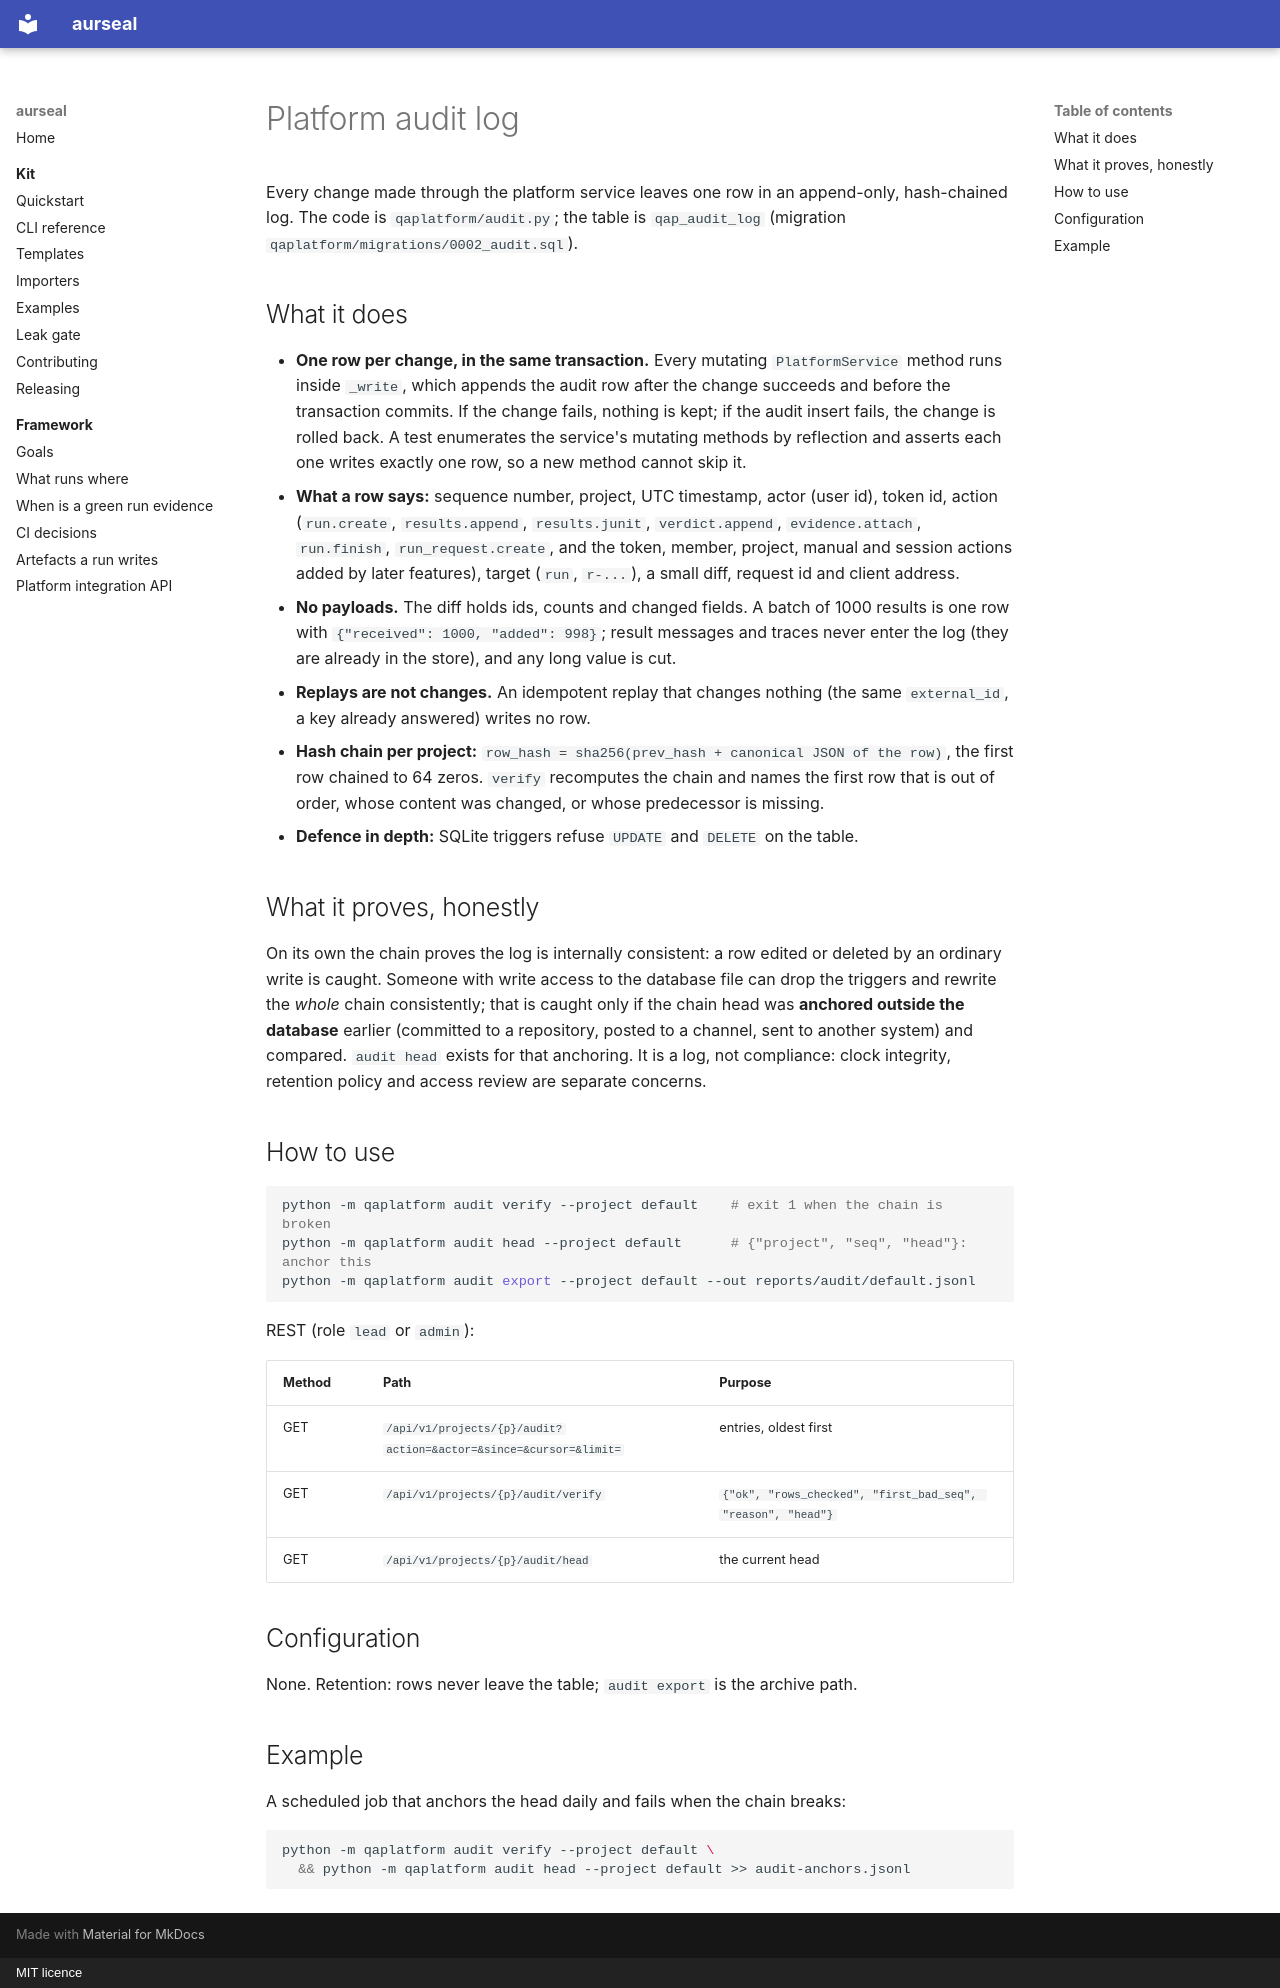

repository: RAJUSHANIGARAPU/aurseal · page: features/platform_audit/index.html · generator: mkdocs · copyright: MIT licence

# Platform audit log

Every change made through the platform service leaves one row in an append-only,
hash-chained log. The code is `qaplatform/audit.py`; the table is `qap_audit_log`
(migration `qaplatform/migrations/0002_audit.sql`).

## What it does

- **One row per change, in the same transaction.** Every mutating `PlatformService` method
  runs inside `_write`, which appends the audit row after the change succeeds and before
  the transaction commits. If the change fails, nothing is kept; if the audit insert
  fails, the change is rolled back. A test enumerates the service's mutating methods by
  reflection and asserts each one writes exactly one row, so a new method cannot skip it.
- **What a row says:** sequence number, project, UTC timestamp, actor (user id), token id,
  action (`run.create`, `results.append`, `results.junit`, `verdict.append`,
  `evidence.attach`, `run.finish`, `run_request.create`, and the token, member, project,
  manual and session actions added by later features), target (`run`, `r-...`), a small
  diff, request id and client address.
- **No payloads.** The diff holds ids, counts and changed fields. A batch of 1000 results
  is one row with `{"received": 1000, "added": 998}`; result messages and traces never
  enter the log (they are already in the store), and any long value is cut.
- **Replays are not changes.** An idempotent replay that changes nothing (the same
  `external_id`, a key already answered) writes no row.
- **Hash chain per project:** `row_hash = sha256(prev_hash + canonical JSON of the row)`,
  the first row chained to 64 zeros. `verify` recomputes the chain and names the first
  row that is out of order, whose content was changed, or whose predecessor is missing.
- **Defence in depth:** SQLite triggers refuse `UPDATE` and `DELETE` on the table.

## What it proves, honestly

On its own the chain proves the log is internally consistent: a row edited or deleted by
an ordinary write is caught. Someone with write access to the database file can drop the
triggers and rewrite the *whole* chain consistently; that is caught only if the chain
head was **anchored outside the database** earlier (committed to a repository, posted to a
channel, sent to another system) and compared. `audit head` exists for that anchoring.
It is a log, not compliance: clock integrity, retention policy and access review are
separate concerns.

## How to use

```bash
python -m qaplatform audit verify --project default    # exit 1 when the chain is broken
python -m qaplatform audit head --project default      # {"project", "seq", "head"}: anchor this
python -m qaplatform audit export --project default --out reports/audit/default.jsonl
```

REST (role `lead` or `admin`):

| Method | Path | Purpose |
|---|---|---|
| GET | `/api/v1/projects/{p}/audit?action=&actor=&since=&cursor=&limit=` | entries, oldest first |
| GET | `/api/v1/projects/{p}/audit/verify` | `{"ok", "rows_checked", "first_bad_seq", "reason", "head"}` |
| GET | `/api/v1/projects/{p}/audit/head` | the current head |

## Configuration

None. Retention: rows never leave the table; `audit export` is the archive path.

## Example

A scheduled job that anchors the head daily and fails when the chain breaks:

```bash
python -m qaplatform audit verify --project default \
  && python -m qaplatform audit head --project default >> audit-anchors.jsonl
```
